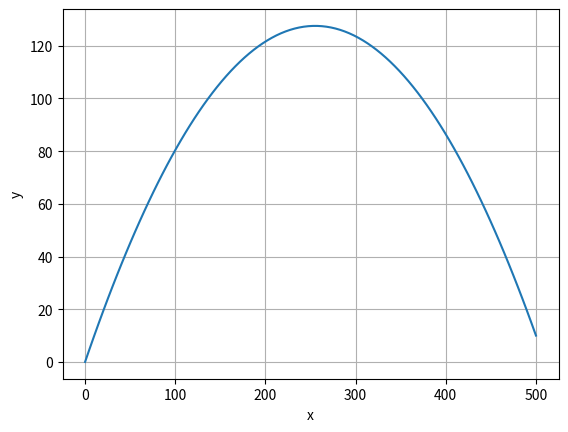

Here is the Python script that generated this plot:
# -*- coding: utf-8 -*-
"""
# scipy.integrate.odeint - модель польоту снаряду
Модель польоту снаряду, випущеного під кутом 45 градусів до горизонту. Систему диференціальних рівнянь другого порядку

$$d^2x/dt^2=0,$$
$$d^2y/dt^2=-9.8$$

перетворимо в систему диференціальних рівнянь першого порядку

$$dx'/dt=0,$$
$$dx/dt=x',$$
$$dy'/dt=-9.8,$$
$$dy/dt=y',$$

де *x*, *y* - переміщення; *x'*, *y'* - швидкості. Початкові умови: *x*=0, *x'*=50, *y*=0, *y'*=50. Знайти функції *x*, *x'*, *y*, *y'*.
"""
from scipy.integrate import odeint
import numpy as np
import matplotlib.pyplot as plt
def deriv(xy,t):
    x=xy[0] # переміщення по x
    x_=xy[1] # швидкість по x
    y=xy[2] # переміщення по y
    y_=xy[3] # швидкість по y
    return np.array([x_, 0.0, y_, -9.8]) # повертає значення функцій dx/dt, dx'/dt, dy/dt, dy'/dt
t = np.linspace(0.0, 10.0, 100) # час
init = np.array([0.0, 50.0, 0.0, 50.0]) # початкові умови для x, x', y, y'
xy = odeint(deriv, init, t) # інтегруємо систему диф. рівнянь, отримуємо масив [x, x', y, y']
plt.plot(xy[:,0], xy[:,2]) # траєкторія
plt.xlabel("x");plt.ylabel("y");plt.grid();plt.show()
"""
Рисунок - Траєкторія переміщення y(x)
"""
